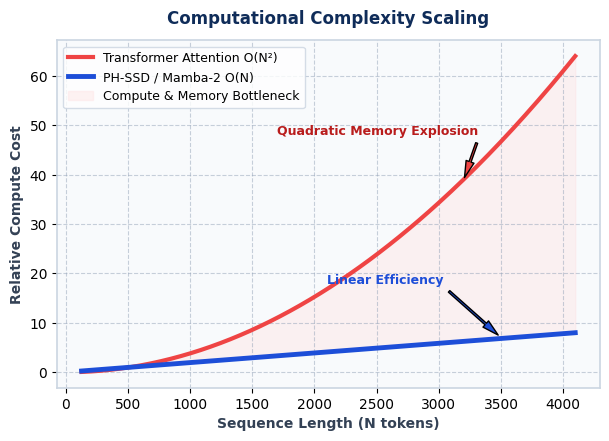
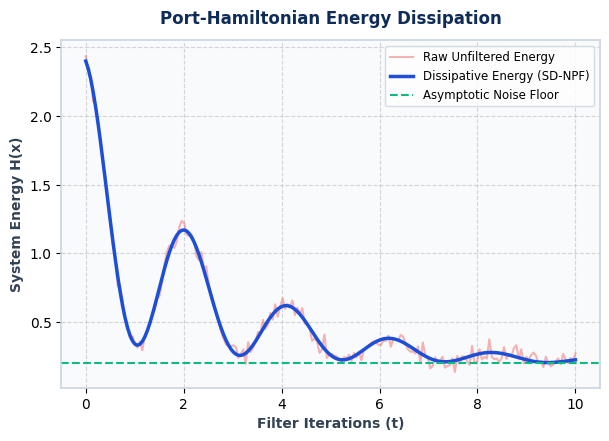

These figures' Python source, in order:
import os
import matplotlib.pyplot as plt
import matplotlib.patches as patches
import numpy as np

# Set backend to Agg for non-interactive rendering
plt.switch_backend('Agg')

# Global Font Settings for Clean Vector Rendering
plt.rcParams['font.sans-serif'] = 'Arial'
plt.rcParams['font.family'] = 'sans-serif'
plt.rcParams['axes.edgecolor'] = '#CBD5E1'
plt.rcParams['axes.linewidth'] = 1.2

OUTPUT_DIR = r"e:\DL Project\presentation\figures"
os.makedirs(OUTPUT_DIR, exist_ok=True)

COLOR_PRIMARY = '#0F2C59'  # Navy
COLOR_BLUE = '#1A56DB'     # Blue
COLOR_SLATE = '#334155'    # Slate Text

def generate_problem_complexity_fig():
    """Slide 2: Complexity Comparison Chart O(N^2) vs O(N)"""
    fig, ax = plt.subplots(figsize=(6.2, 4.5), dpi=300)
    fig.patch.set_facecolor('#FFFFFF')
    ax.set_facecolor('#F8FAFC')
    
    N = np.linspace(128, 4096, 200)
    transformer_cost = (N / 512)**2
    mamba_cost = N / 512
    
    ax.plot(N, transformer_cost, label='Transformer Attention O(N²)', color='#EF4444', linewidth=3, linestyle='-')
    ax.plot(N, mamba_cost, label='PH-SSD / Mamba-2 O(N)', color='#1D4ED8', linewidth=3.5, linestyle='-')
    
    ax.fill_between(N, transformer_cost, mamba_cost, color='#FEE2E2', alpha=0.4, label='Compute & Memory Bottleneck')
    
    ax.set_title('Computational Complexity Scaling', fontsize=12, fontweight='bold', color=COLOR_PRIMARY, pad=12)
    ax.set_xlabel('Sequence Length (N tokens)', fontsize=10, fontweight='bold', color=COLOR_SLATE)
    ax.set_ylabel('Relative Compute Cost', fontsize=10, fontweight='bold', color=COLOR_SLATE)
    ax.legend(loc='upper left', frameon=True, facecolor='#FFFFFF', edgecolor='#CBD5E1', fontsize=9)
    ax.grid(True, linestyle='--', alpha=0.5, color='#94A3B8')
    
    ax.annotate('Quadratic Memory Explosion', xy=(3200, 39), xytext=(1700, 48),
                arrowprops=dict(facecolor='#EF4444', shrink=0.05, width=1.5, headwidth=6),
                fontsize=9, fontweight='bold', color='#B91C1C')
    ax.annotate('Linear Efficiency', xy=(3500, 7), xytext=(2100, 18),
                arrowprops=dict(facecolor='#1D4ED8', shrink=0.05, width=1.5, headwidth=6),
                fontsize=9, fontweight='bold', color='#1D4ED8')
                
    plt.tight_layout()
    path = os.path.join(OUTPUT_DIR, "fig_problem_complexity.png")
    plt.savefig(path, bbox_inches='tight', dpi=300)
    plt.close()
    print(f"Generated {path}")

def generate_sd_npf_energy_fig():
    """Slide 8: SD-NPF Energy Dissipation Curve"""
    fig, ax = plt.subplots(figsize=(6.2, 4.5), dpi=300)
    fig.patch.set_facecolor('#FFFFFF')
    ax.set_facecolor('#F8FAFC')
    
    t = np.linspace(0, 10, 200)
    energy_hamiltonian = np.exp(-0.4 * t) * (np.cos(3 * t) + 1.2) + 0.2
    noisy_energy = energy_hamiltonian + 0.25 * np.random.normal(0, 0.15, len(t))
    
    ax.plot(t, noisy_energy, color='#EF4444', alpha=0.4, label='Raw Unfiltered Energy')
    ax.plot(t, energy_hamiltonian, color='#1D4ED8', lw=2.5, label='Dissipative Energy (SD-NPF)')
    ax.axhline(0.2, color='#10B981', linestyle='--', label='Asymptotic Noise Floor')
    
    ax.set_title('Port-Hamiltonian Energy Dissipation', fontsize=12, fontweight='bold', color='#0F2C59', pad=12)
    ax.set_xlabel('Filter Iterations (t)', fontsize=10, fontweight='bold', color='#334155')
    ax.set_ylabel('System Energy H(x)', fontsize=10, fontweight='bold', color='#334155')
    ax.legend(loc='upper right', fontsize=8.5, frameon=True, facecolor='#FFFFFF', edgecolor='#CBD5E1')
    ax.grid(True, linestyle='--', alpha=0.5)
    
    plt.tight_layout()
    path = os.path.join(OUTPUT_DIR, "fig_sd_npf_energy.png")
    plt.savefig(path, bbox_inches='tight', dpi=300)
    plt.close()
    print(f"Generated {path}")

def main():
    print("Generating Matplotlib plots...")
    generate_problem_complexity_fig()
    generate_sd_npf_energy_fig()
    print("Matplotlib charts successfully generated!")

if __name__ == '__main__':
    main()
